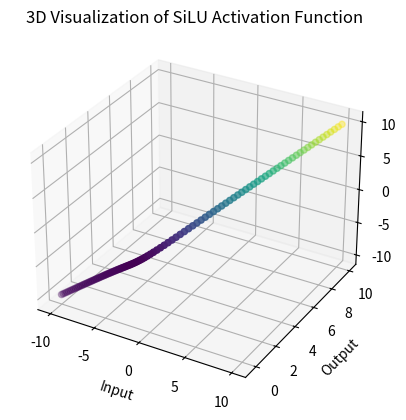

This figure's Python source:
import matplotlib.pyplot as plt
import numpy as np
from mpl_toolkits.mplot3d import Axes3D

# SiLU (Sigmoid-weighted Linear Unit) activation function
def silu(x):
    return x * (1 / (1 + np.exp(-x)))

# Generate inputs and calculate SiLU outputs
input_values = np.linspace(-10, 10, 100)
output_values = silu(input_values)

# Create 3D plot
fig = plt.figure()
ax = fig.add_subplot(111, projection='3d')

# Scatter plot of SiLU outputs
ax.scatter(input_values, output_values, input_values, c=output_values, cmap='viridis')
ax.set_xlabel('Input')
ax.set_ylabel('Output')
ax.set_zlabel('Input')
ax.set_title('3D Visualization of SiLU Activation Function')

plt.show()